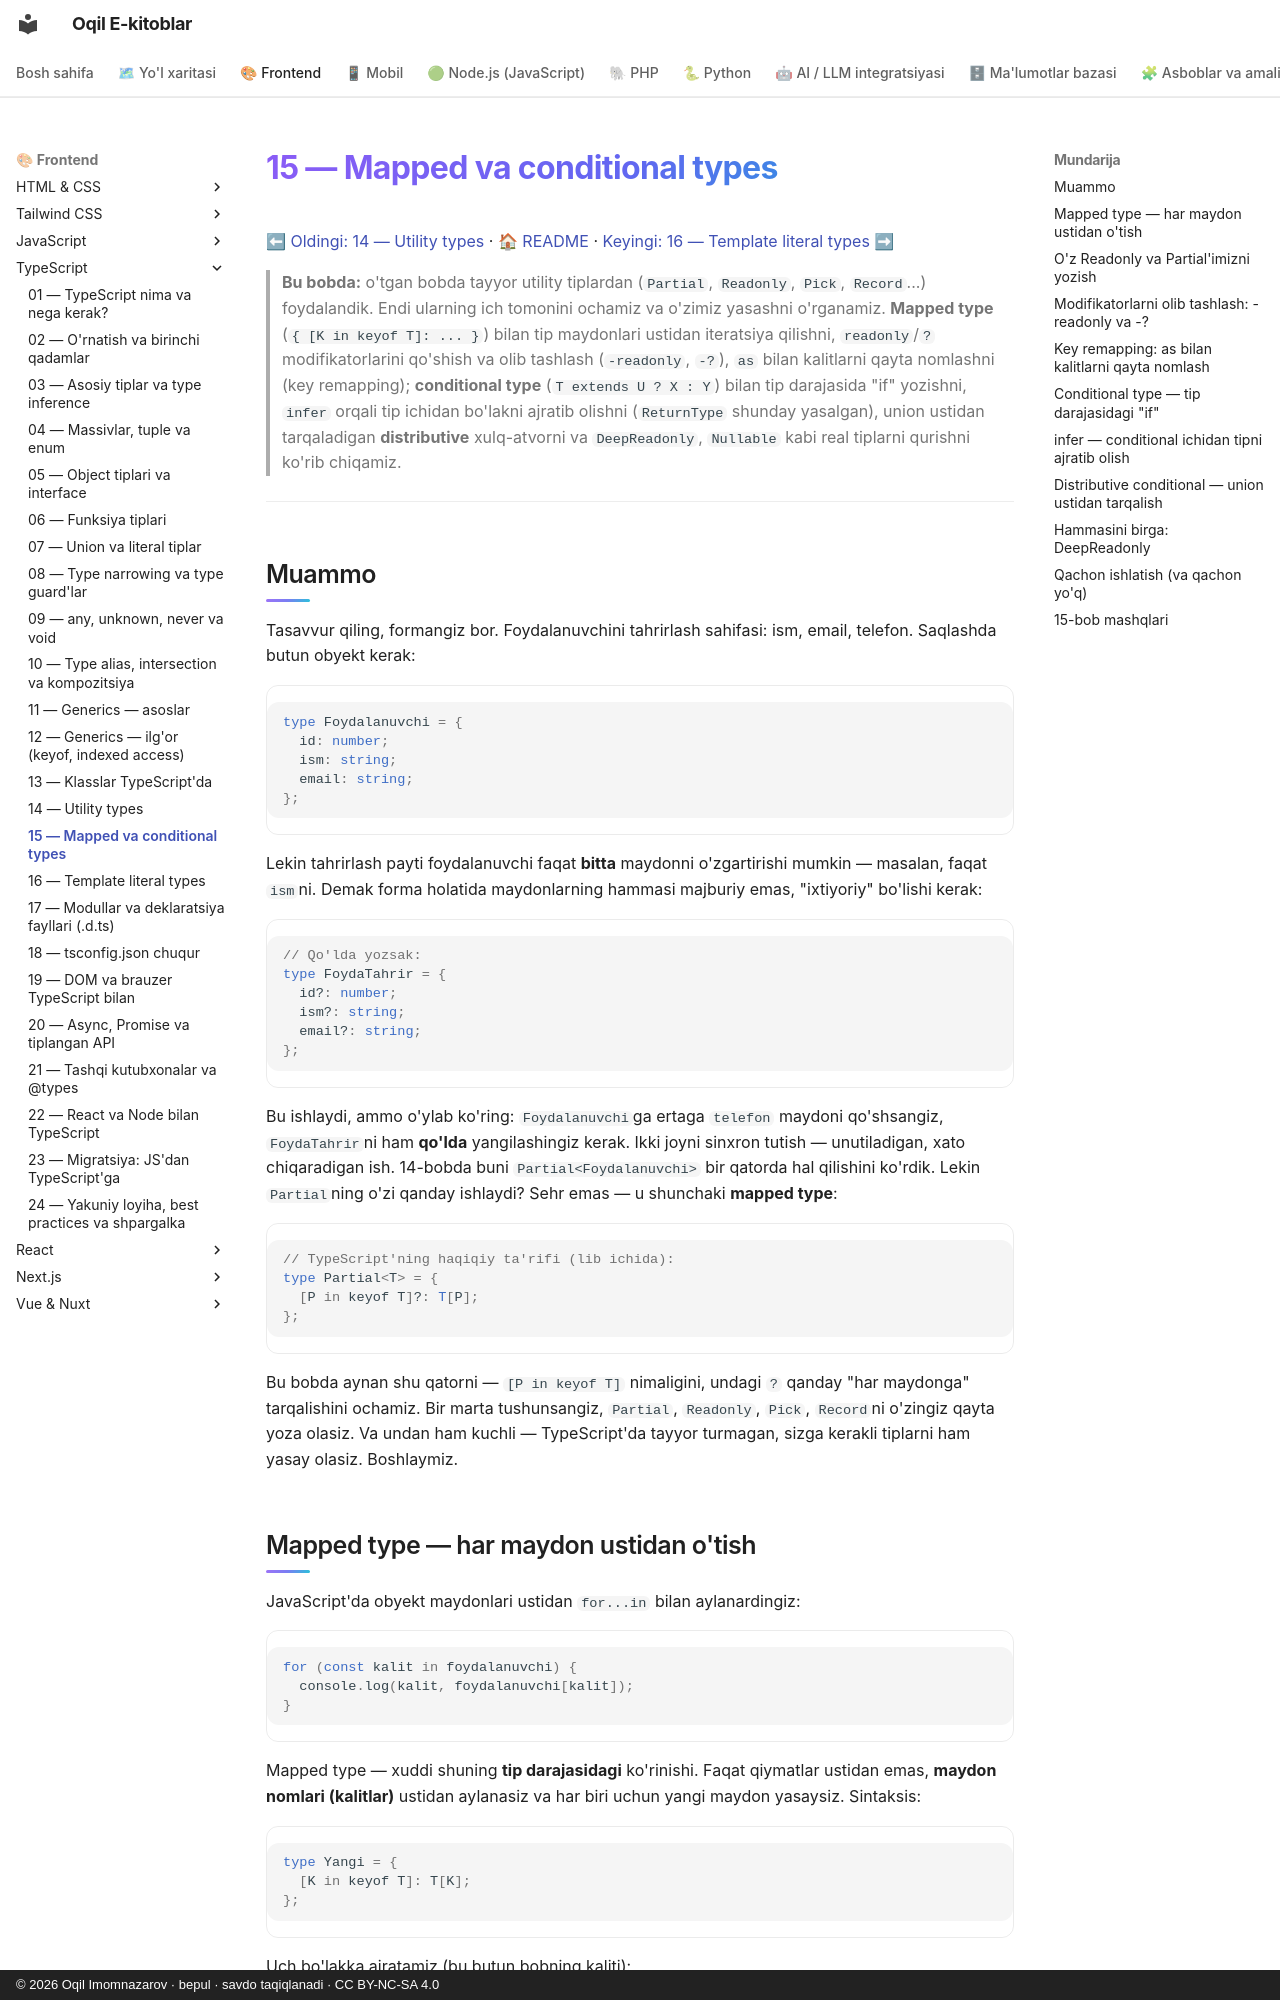

repository: iOqil/e-book · page: typescript/15-mapped-conditional/index.html · generator: mkdocs · copyright: © 2026 Oqil Imomnazarov · bepul · savdo taqiqlanadi · CC BY-NC-SA 4.0

# 15 — Mapped va conditional types

[⬅ Oldingi: 14 — Utility types](./14-utility-types.md) · [🏠 README](./README.md) · [Keyingi: 16 — Template literal types ➡](./16-template-literal-types.md)

> **Bu bobda:** o'tgan bobda tayyor utility tiplardan (`Partial`, `Readonly`, `Pick`, `Record`...) foydalandik. Endi ularning ich tomonini ochamiz va o'zimiz yasashni o'rganamiz. **Mapped type** (`{ [K in keyof T]: ... }`) bilan tip maydonlari ustidan iteratsiya qilishni, `readonly`/`?` modifikatorlarini qo'shish va olib tashlash (`-readonly`, `-?`), `as` bilan kalitlarni qayta nomlashni (key remapping); **conditional type** (`T extends U ? X : Y`) bilan tip darajasida "if" yozishni, `infer` orqali tip ichidan bo'lakni ajratib olishni (`ReturnType` shunday yasalgan), union ustidan tarqaladigan **distributive** xulq-atvorni va `DeepReadonly`, `Nullable` kabi real tiplarni qurishni ko'rib chiqamiz.

---

## Muammo

Tasavvur qiling, formangiz bor. Foydalanuvchini tahrirlash sahifasi: ism, email, telefon. Saqlashda butun obyekt kerak:

```ts
type Foydalanuvchi = {
  id: number;
  ism: string;
  email: string;
};
```

Lekin tahrirlash payti foydalanuvchi faqat **bitta** maydonni o'zgartirishi mumkin — masalan, faqat `ism`ni. Demak forma holatida maydonlarning hammasi majburiy emas, "ixtiyoriy" bo'lishi kerak:

```ts
// Qo'lda yozsak:
type FoydaTahrir = {
  id?: number;
  ism?: string;
  email?: string;
};
```

Bu ishlaydi, ammo o'ylab ko'ring: `Foydalanuvchi`ga ertaga `telefon` maydoni qo'shsangiz, `FoydaTahrir`ni ham **qo'lda** yangilashingiz kerak. Ikki joyni sinxron tutish — unutiladigan, xato chiqaradigan ish. 14-bobda buni `Partial<Foydalanuvchi>` bir qatorda hal qilishini ko'rdik. Lekin `Partial`ning o'zi qanday ishlaydi? Sehr emas — u shunchaki **mapped type**:

```ts
// TypeScript'ning haqiqiy ta'rifi (lib ichida):
type Partial<T> = {
  [P in keyof T]?: T[P];
};
```

Bu bobda aynan shu qatorni — `[P in keyof T]` nimaligini, undagi `?` qanday "har maydonga" tarqalishini ochamiz. Bir marta tushunsangiz, `Partial`, `Readonly`, `Pick`, `Record`ni o'zingiz qayta yoza olasiz. Va undan ham kuchli — TypeScript'da tayyor turmagan, sizga kerakli tiplarni ham yasay olasiz. Boshlaymiz.
